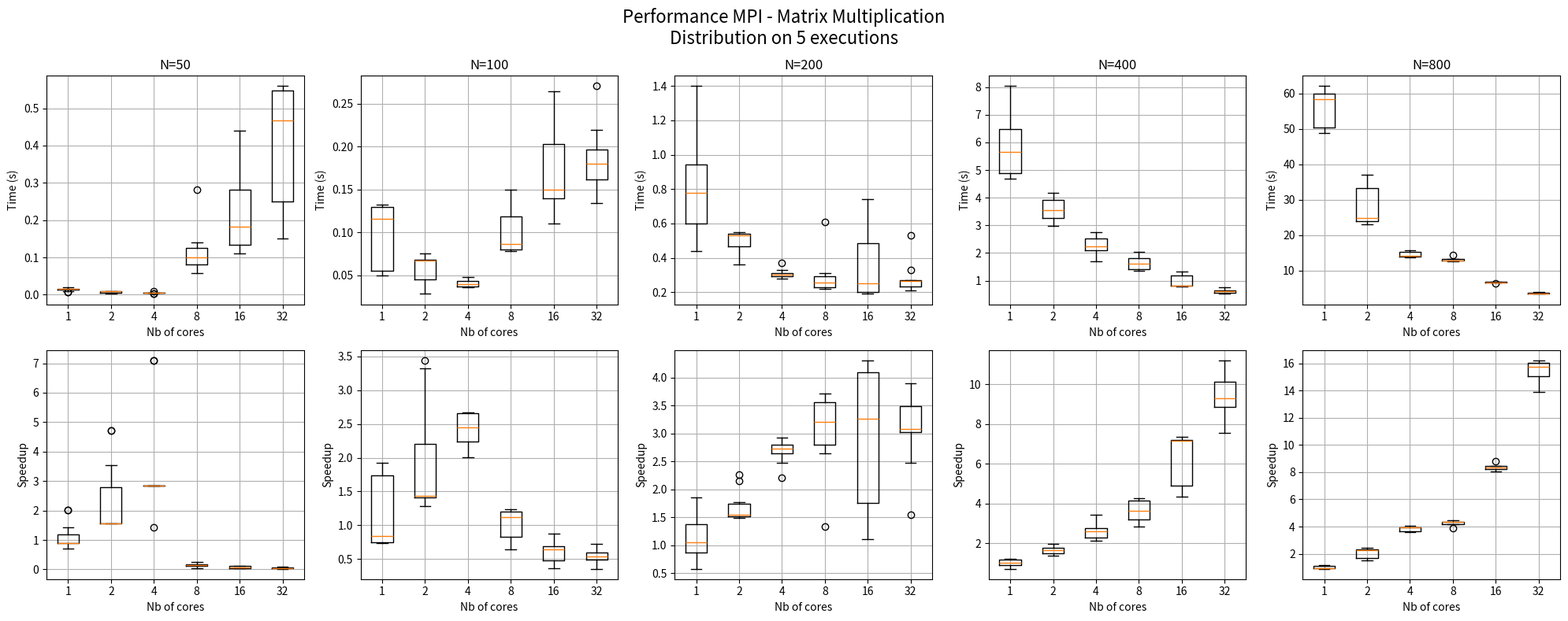

The matplotlib source for this figure:
import matplotlib.pyplot as plt
import numpy as np

# Nombre de processus MPI
processes = [1, 2, 4, 8, 16, 32]

# Données : 5 exécutions par configuration
# Exemple de structure :
# results["N=1600"][processus] = [mesure1, mesure2, ..., mesure5]

results = {
    "N=50": {
        1:  [0.016, 0.017, 0.007, 0.016, 0.016, 0.02, 0.007, 0.01, 0.016, 0.016, 0.015],
        2:  [0.009, 0.009, 0.003, 0.009, 0.009, 0.009, 0.004, 0.003, 0.009, 0.009, 0.007],
        4:  [0.005, 0.005, 0.005, 0.002, 0.005, 0.01, 0.005, 0.002, 0.005, 0.005, 0.005],
        8:  [0.074, 0.122, 0.112, 0.057, 0.100, 0.281, 0.09, 0.10, 0.14, 0.06, 0.13],
        16: [0.114, 0.186, 0.131, 0.111, 0.140, 0.20, 0.31, 0.44, 0.33, 0.18],
        32: [0.560, 0.444, 0.548, 0.546, 0.552, 0.49, 0.37, 0.21, 0.16, 0.15]
    },
    "N=100": {
        1:  [0.111, 0.132, 0.129, 0.056, 0.055, 0.12, 0.05, 0.05, 0.13, 0.13],
        2:  [0.068, 0.068, 0.067, 0.029, 0.067, 0.04, 0.06, 0.07, 0.028, 0.075],
        4:  [0.042, 0.036, 0.036, 0.048, 0.037, 0.046, 0.043, 0.036, 0.037, 0.043],
        8:  [0.082, 0.133, 0.078, 0.128, 0.15, 0.081, 0.078, 0.09, 0.08, 0.09],
        16: [0.227, 0.126, 0.265, 0.142, 0.197, 0.11, 0.14, 0.14, 0.16, 0.21, 0.15],
        32: [0.271, 0.183, 0.193, 0.162, 0.161, 0.138, 0.22, 0.18, 0.134, 0.20, 0.176]
    },

    "N=200": {
        1:  [1.40, 0.56, 0.82, 0.55, 0.96, 0.89, 0.71, 1.11, 0.44, 0.74],
        2:  [0.49, 0.38, 0.54, 0.36, 0.55, 0.46, 0.53, 0.53, 0.54, 0.54],
        4:  [0.31, 0.30, 0.30, 0.37, 0.29, 0.29, 0.30, 0.28, 0.308, 0.33],
        8:  [0.25, 0.23, 0.26, 0.22, 0.23, 0.300, 0.309, 0.27, 0.22, 0.61],
        16: [0.32, 0.19, 0.23, 0.20, 0.25, 0.20, 0.20, 0.61, 0.58, 0.74, 0.39],
        32: [0.27, 0.23, 0.23, 0.27, 0.27, 0.53, 0.33, 0.26, 0.21, 0.25]
    },

    "N=400": {
        1:  [6.75, 5.66, 5.65, 8.04, 6.60, 4.70, 6.14, 4.80, 4.78, 5.09],
        2:  [3.36, 3.25, 3.76, 3.97, 4.11, 3.20, 2.98, 3.76, 4.17, 3.26],
        4:  [2.50, 2.18, 2.26, 1.99, 2.55, 2.75, 1.69, 2.22, 2.07, 2.66],
        8:  [1.39, 1.39, 1.36, 1.70, 1.64, 2.04, 1.85, 1.57, 1.46, 2.01],
        16: [0.81, 0.81, 0.82, 0.80, 0.81, 1.20, 1.34, 1.30, 1.14, 0.79],
        32: [0.55, 0.63, 0.77, 0.66, 0.59, 0.62, 0.52, 0.65, 0.70, 0.57]
    },
    "N=800": {
        1:  [62.15, 59.90, 50.34, 58.48, 48.84],
        2:  [36.99, 33.35, 23.07, 24.03, 24.79],
        4:  [15.34, 13.84, 14.23, 14.10, 15.66],
        8:  [12.55, 14.34, 13.31, 12.91, 12.94],
        16: [6.71, 6.35, 6.81, 6.63, 6.94],
        32: [3.71, 3.45, 4.03, 3.55, 3.48]
    }
}


fig, axes = plt.subplots(
    2,
    5,
    figsize=(20, 8)
)


for col, (size, data) in enumerate(results.items()):

    times = [
        data[p] for p in processes
    ]

    axes[0, col].boxplot(
        times,
        labels=processes
    )

    axes[0, col].set_title(size)
    axes[0, col].set_ylabel("Time (s)")
    axes[0, col].set_xlabel("Nb of cores")
    axes[0, col].grid(True)

    speedups = []

    base = np.mean(data[1])

    for p in processes:
        speedups.append(
            [base / t for t in data[p]]
        )


    axes[1, col].boxplot(
        speedups,
        labels=processes
    )

    axes[1, col].set_ylabel("Speedup")
    axes[1, col].set_xlabel("Nb of cores")
    axes[1, col].grid(True)


plt.suptitle(
    "Performance MPI - Matrix Multiplication\n"
    "Distribution on 5 executions",
    fontsize=16
)

plt.tight_layout()

plt.savefig(
    "MPI_mm_boxplots.png",
    dpi=300,
    bbox_inches="tight"
)

plt.show()
